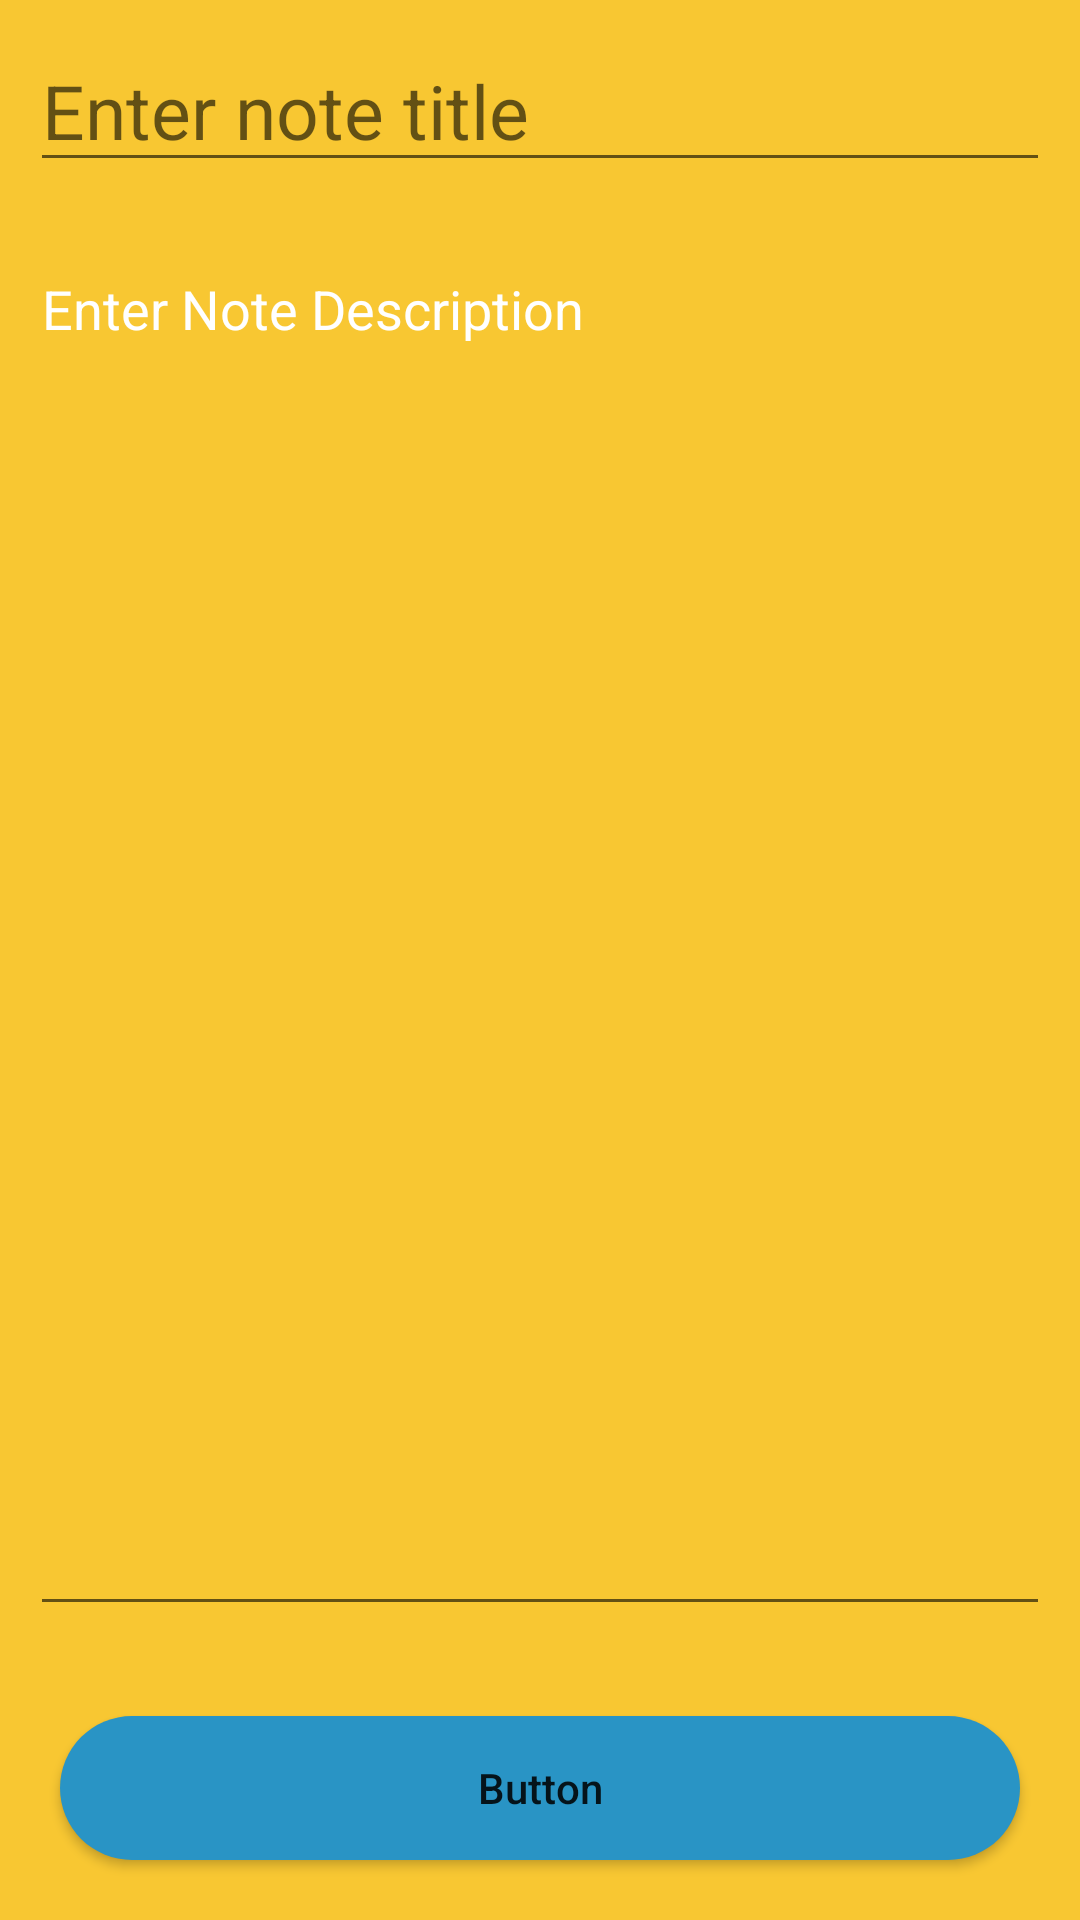

Layout XML and referenced resources for this Android screen:
<!-- AndroidManifest.xml: application theme Theme.New_note -->
<!-- res/layout/activity_add_edit_note.xml -->
<?xml version="1.0" encoding="utf-8"?>
<RelativeLayout xmlns:android="http://schemas.android.com/apk/res/android"
    xmlns:app="http://schemas.android.com/apk/res-auto"
    xmlns:tools="http://schemas.android.com/tools"
    android:layout_width="match_parent"
    android:background="#F8C732"
    android:layout_height="match_parent"
    tools:context=".AddEditNoteActivity">

    <EditText
        android:layout_width="match_parent"
        android:layout_height="wrap_content"
        android:id="@+id/idEditNoteTitle"
        android:textSize="25sp"
        android:hint="Enter note title"
        android:textColor="@color/white"
        android:layout_margin="10dp"/>
    <EditText
        android:layout_width="match_parent"
        android:layout_height="match_parent"
        android:id="@+id/idEditDescription"
        android:hint="Enter Note Description"
        android:textColorHint="@color/white"
        android:textColor="@color/white"
        android:layout_margin="10dp"
        android:gravity="start|top"
        android:inputType="textMultiLine"
        android:layout_above="@id/idAddbutton"
        android:singleLine="false"
        android:layout_below="@id/idEditNoteTitle"/>

    <Button
        android:id="@+id/idAddbutton"
        android:layout_width="match_parent"
        android:layout_height="wrap_content"
        android:layout_alignParentBottom="true"
        android:layout_margin="20dp"

        android:background="@drawable/custom_button_back"
        android:text="Button"
        android:textAllCaps="false" />

</RelativeLayout>
<!-- resources referenced by this layout -->
<resources>
  <!-- drawable custom_button_back (drawable) -->
  <?xml version="1.0" encoding="utf-8"?>
  <shape  android:shape="rectangle" xmlns:android="http://schemas.android.com/apk/res/android">
      <solid android:color="#2994C5"/>
      <corners android:radius="25dp"/>
  
  </shape>
  <style name="Theme.New_note" parent="Theme.MaterialComponents.DayNight.DarkActionBar">
          
          <item name="colorPrimary">@color/purple_500</item>
          <item name="colorPrimaryVariant">@color/purple_700</item>
          <item name="colorOnPrimary">@color/white</item>
          
          <item name="colorSecondary">@color/teal_200</item>
          <item name="colorSecondaryVariant">@color/teal_700</item>
          <item name="colorOnSecondary">@color/black</item>
          
          <item name="android:statusBarColor" tools:targetApi="l">?attr/colorPrimaryVariant</item>
          
      </style>
  <!-- not gathered from this repository: default colours our renderer supplied (Android Studio template values) -->
  <color name="purple_500">#FF6200EE</color>
  <color name="purple_700">#FF3700B3</color>
  <color name="teal_200">#FF03DAC5</color>
  <color name="teal_700">#FF018786</color>
  <color name="black">#FF000000</color>
  <color name="white">#FFFFFFFF</color>
</resources>
